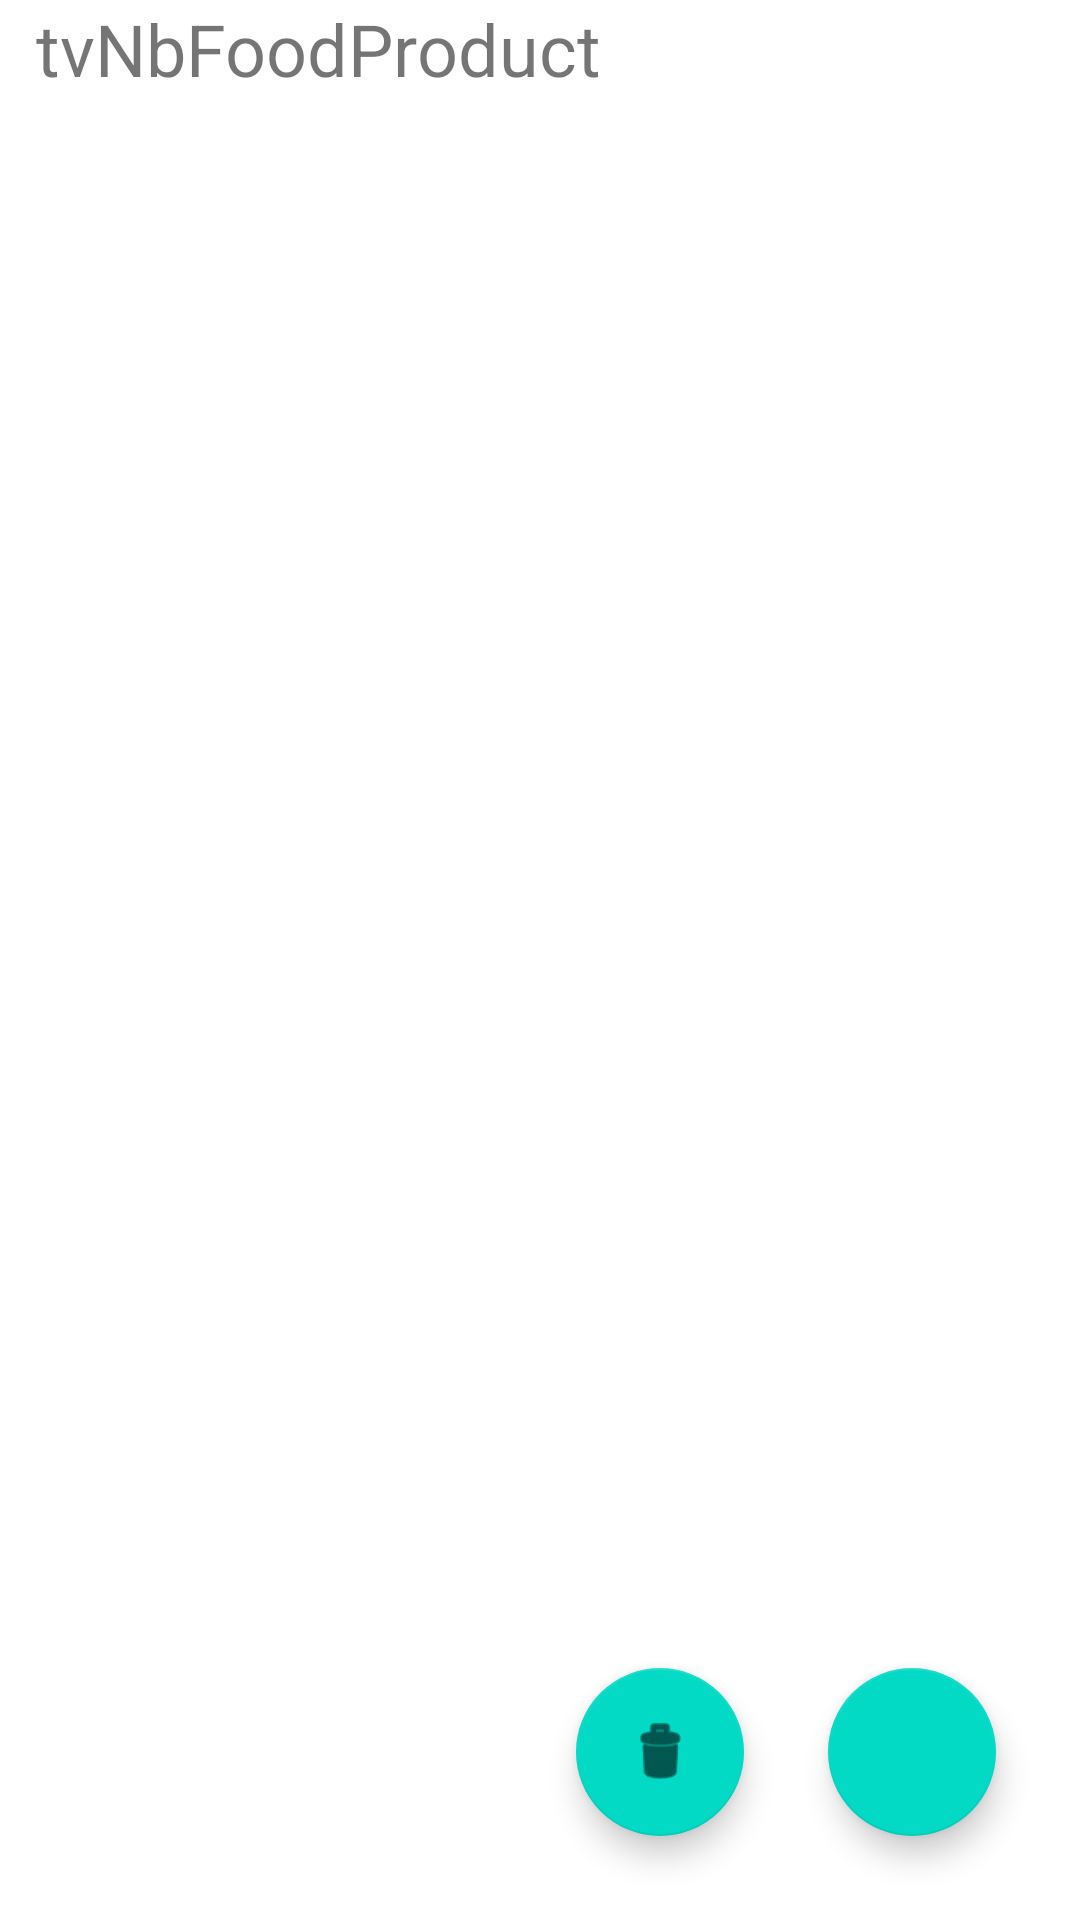

Write the Android layout XML for this screen, with the resource values it uses.
<!-- AndroidManifest.xml: application theme Theme.Seiri -->
<!-- res/layout/activity_main.xml -->
<?xml version="1.0" encoding="utf-8"?>
<androidx.constraintlayout.widget.ConstraintLayout xmlns:android="http://schemas.android.com/apk/res/android"
  xmlns:app="http://schemas.android.com/apk/res-auto"
  xmlns:tools="http://schemas.android.com/tools"
  android:layout_width="match_parent"
  android:layout_height="match_parent"
  tools:context=".MainActivity">

  <LinearLayout
    android:layout_width="match_parent"
    android:layout_height="match_parent"
    android:orientation="vertical">

    <TextView
      android:id="@+id/tvNbFoodProduct"
      android:layout_width="wrap_content"
      android:layout_height="wrap_content"
      android:textSize="24dp"
      android:layout_marginHorizontal="12dp"
      android:text="tvNbFoodProduct" />

    <androidx.recyclerview.widget.RecyclerView
      android:id="@+id/recyclerView"
      android:layout_width="match_parent"
      android:layout_height="match_parent"
      android:layout_marginHorizontal="12dp"
      android:layout_marginTop="12dp" />
  </LinearLayout>

  <com.google.android.material.floatingactionbutton.FloatingActionButton
    android:id="@+id/btnDeleteAllFoodProduct"
    android:layout_width="wrap_content"
    android:layout_height="wrap_content"
    android:layout_marginEnd="84dp"
    android:layout_marginBottom="28dp"
    android:clickable="true"
    android:focusable="true"
    android:onClick="deleteAllFoodProduct"
    app:layout_constraintBottom_toBottomOf="parent"
    app:layout_constraintEnd_toEndOf="@id/btnAddFoodProduct"
    app:srcCompat="@android:drawable/ic_menu_delete"
    tools:ignore="SpeakableTextPresentCheck" />

  <com.google.android.material.floatingactionbutton.FloatingActionButton
    android:id="@+id/btnAddFoodProduct"
    android:layout_width="wrap_content"
    android:layout_height="wrap_content"
    android:layout_marginEnd="28dp"
    android:layout_marginRight="28dp"
    android:layout_marginBottom="28dp"
    android:clickable="true"
    android:focusable="true"
    app:layout_constraintBottom_toBottomOf="parent"
    app:layout_constraintEnd_toEndOf="parent"
    app:srcCompat="@drawable/ic_add"
    android:onClick="viewAddFoodProduct"
    tools:ignore="SpeakableTextPresentCheck" />

</androidx.constraintlayout.widget.ConstraintLayout>
<!-- resources referenced by this layout -->
<resources>
  <style name="Theme.Seiri" parent="Theme.MaterialComponents.DayNight.DarkActionBar">
      
      <item name="colorPrimary">@color/purple_500</item>
      <item name="colorPrimaryVariant">@color/purple_700</item>
      <item name="colorOnPrimary">@color/white</item>
      
      <item name="colorSecondary">@color/teal_200</item>
      <item name="colorSecondaryVariant">@color/teal_700</item>
      <item name="colorOnSecondary">@color/black</item>
      
      <item name="android:statusBarColor">?attr/colorPrimaryVariant</item>
      
    </style>
  <color name="purple_500">#FF6200EE</color>
  <color name="purple_700">#FF3700B3</color>
  <color name="white">#FFFFFFFF</color>
  <color name="teal_200">#FF03DAC5</color>
  <color name="teal_700">#FF018786</color>
  <color name="black">#FF000000</color>
</resources>
